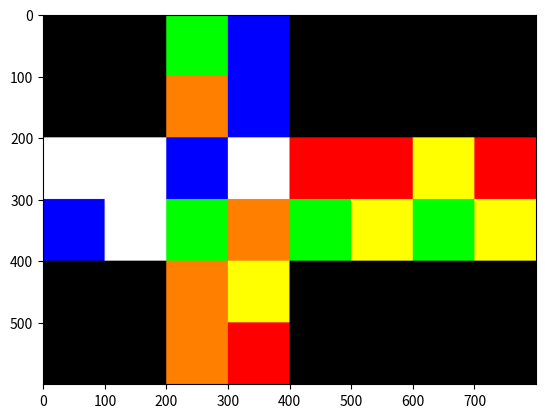
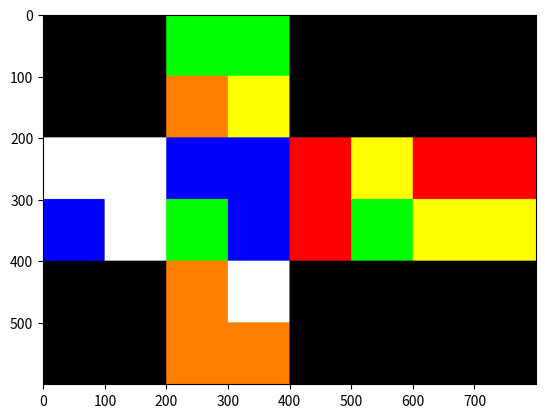
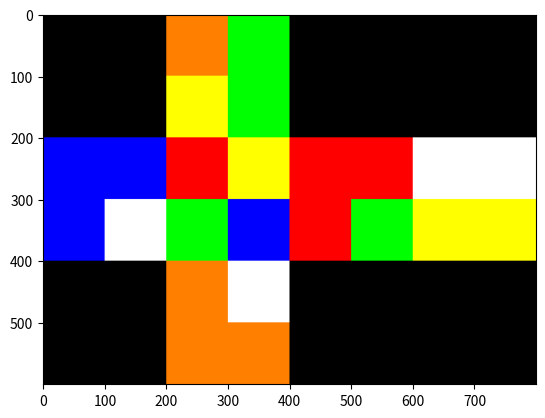
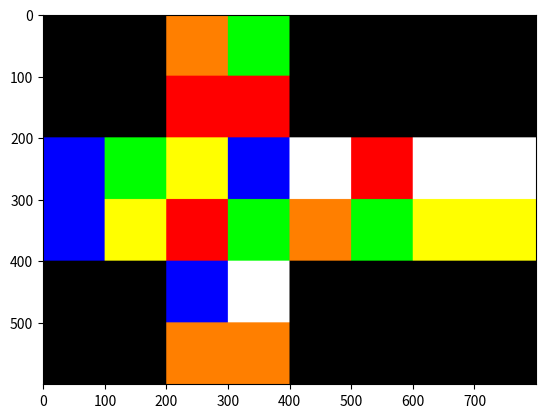
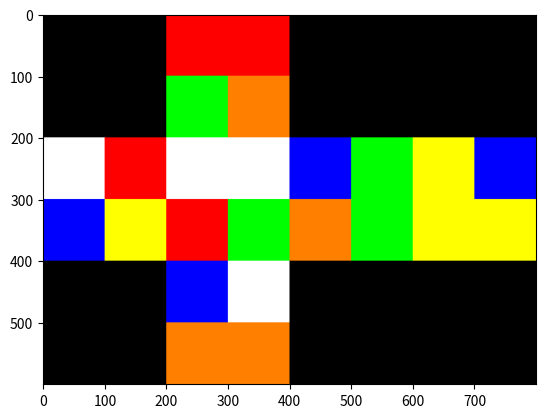
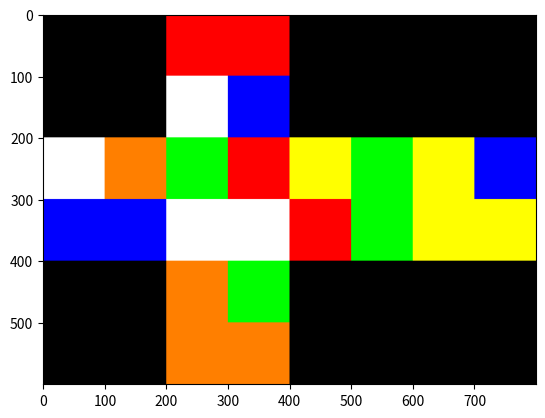
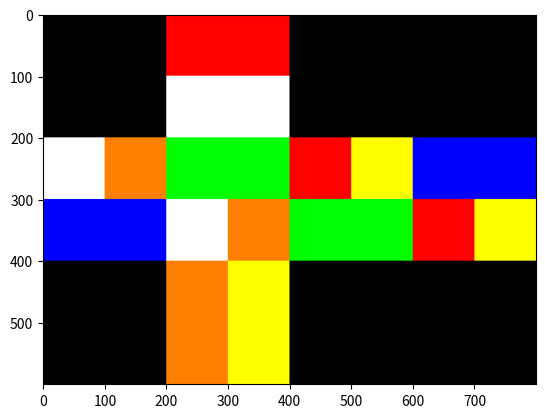
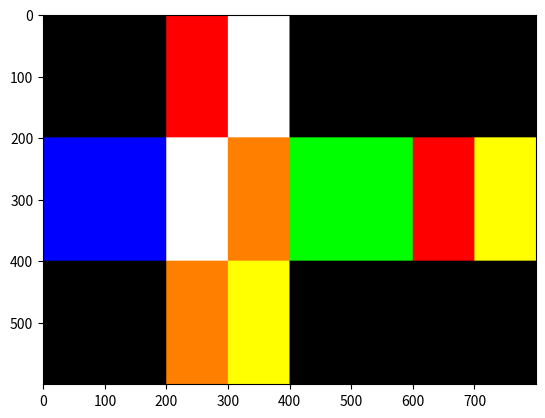
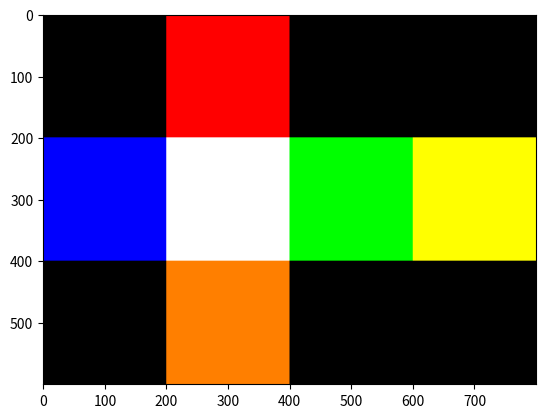

Here is the Python script that generated these plots, in order:
# #########################
# 2x2x2 Optimal Rubik's 
# Cube Solver. Can solve 
# any 2^3 cube in 11 moves 
# or less.
# 
# Cube Index Format:
# 
#         0,  1
#         2,  3
# 4,  5,  6,  7,  8,  9,  10, 11
# 12, 13, 14, 15, 16, 17, 18, 19
#         20, 21
#         22, 23
# 
# Code written for a 
# entertainment.
# #########################

from matplotlib import pyplot as plt
from random import choice 
from PIL import Image

# Moves - Right Face Clockwise, Top Face Clockwise & Front Face Clockwise, Respectively
permutations = [
    {1:7, 3:15, 7:21, 8:16, 9:8, 10:3, 15:23, 16:17, 17:9, 18:1, 21:18, 23:10},
    {0:2, 1:0, 2:3, 3:1, 4:6, 5:7, 6:8, 7:9, 8:10, 9:11, 10:4, 11:5},
    {2:13, 3:5, 5:20, 6:14, 7:6, 8:2, 13:21, 14:15, 15:7, 16:3, 20:16, 21:8}
]

# Notation for Moves (o - 90deg, 2 - 180deg, p - 270deg), (R - Right Face, U - Top Face, F = Front Face)
turns = ['o ', '2 ', 'p ']
moves = 'RUF'

# Move Function
def permute(state, action):
    return ''.join([state[q] if q not in permutations[action] else state[permutations[action][q]] for q in range(len(state))])

# Scramble Function
def shuffle(state):
    for _ in range(100):
        state = permute(state, choice(range(len(permutations))))
    return state

# Solve Function
def solve(scramble, solution):
    prev_start, prev_end = set(), set()
    current_start, current_end = {scramble: ''}, {solution: ''}

    # Maximum Number of Moves to Solve Pocket Cube is 11 (11 // 2 + 1 = 6)
    for _ in range(6):

        next_start = {}
        # Iterate States
        for state in current_start:
            # If in both Dictionaries: Return
            if state in current_end:
                return (current_start[state] + current_end[state]).split()

            # Iterate Moves
            for move in range(3):
                current_state = state
                # Iterate Degrees
                for turn in range(3):
                    current_state = permute(current_state, move)
                    # If State New: Append to New Dictionary
                    if current_state not in prev_start:
                        next_start[current_state] = current_start[state] + moves[move] + turns[turn]
        # Redefine
        prev_start, current_start = set(current_start), next_start

        next_end = {}
        # Iterate States
        for state in current_end:
            # If in both Dictionaries: Return
            if state in current_start:
                return (current_start[state] + current_end[state]).split()
            
            # Iterate Moves
            for move in range(3):
                current_state = state
                # Iterate Degrees
                for turn in range(3):
                    current_state = permute(current_state, move)
                    # If State New: Append to New Dictionary
                    if current_state not in prev_end:
                        next_end[current_state] = moves[move] + turns[2 - turn] + current_end[state]
        # Redefine
        prev_end, current_end = set(current_end), next_end

# Follow Instructions
def do(instructions, scramble):
    for q in instructions:
        move, turn = q
        move, turn = moves.index(move), turns.index(turn + ' ')
        for _ in range(turn + 1):
            scramble = permute(scramble, move)
        show(scramble)
    plt.close()
    return scramble

# Function to Show
def show(state):
    plt.ion()
    image = Image.new('RGB', (8, 6))

    # Make Net
    layer1 = [0, 0] + list(state[:2]) + [0, 0, 0, 0]
    layer2 = [0, 0] + list(state[2:4]) + [0, 0, 0, 0]
    layer3 = list(state[4:12])
    layer4 = list(state[12:20])
    layer5 = [0, 0] + list(state[20:22]) + [0, 0, 0, 0]
    layer6 = [0, 0] + list(state[22:24]) + [0, 0, 0, 0]

    # Letter to Colour
    d = {0: (0, 0, 0), 'W': (255, 255, 255), 'B': (0, 0, 255), 'R': (255, 0, 0), 'G': (0, 255, 0), 'O': (255, 127, 0), 'Y': (255, 255, 0)}

    # Map ^
    map = [layer1, layer2, layer3, layer4, layer5, layer6]
    grid = []
    for layer in map:
        for val in layer:
            grid.append(d[val])
    
    # Show
    image.putdata(grid)
    image = image.resize((800, 600), resample = Image.NEAREST)
    image = plt.imshow(image)
    plt.show()
    plt.pause(0.5)
    plt.clf()

# Run
solved = 'RRRRBBWWGGYYBBWWGGYYOOOO'
scramble = shuffle(solved)
instructions = solve(scramble, solved)
print(instructions)
scramble = do(instructions, scramble)
